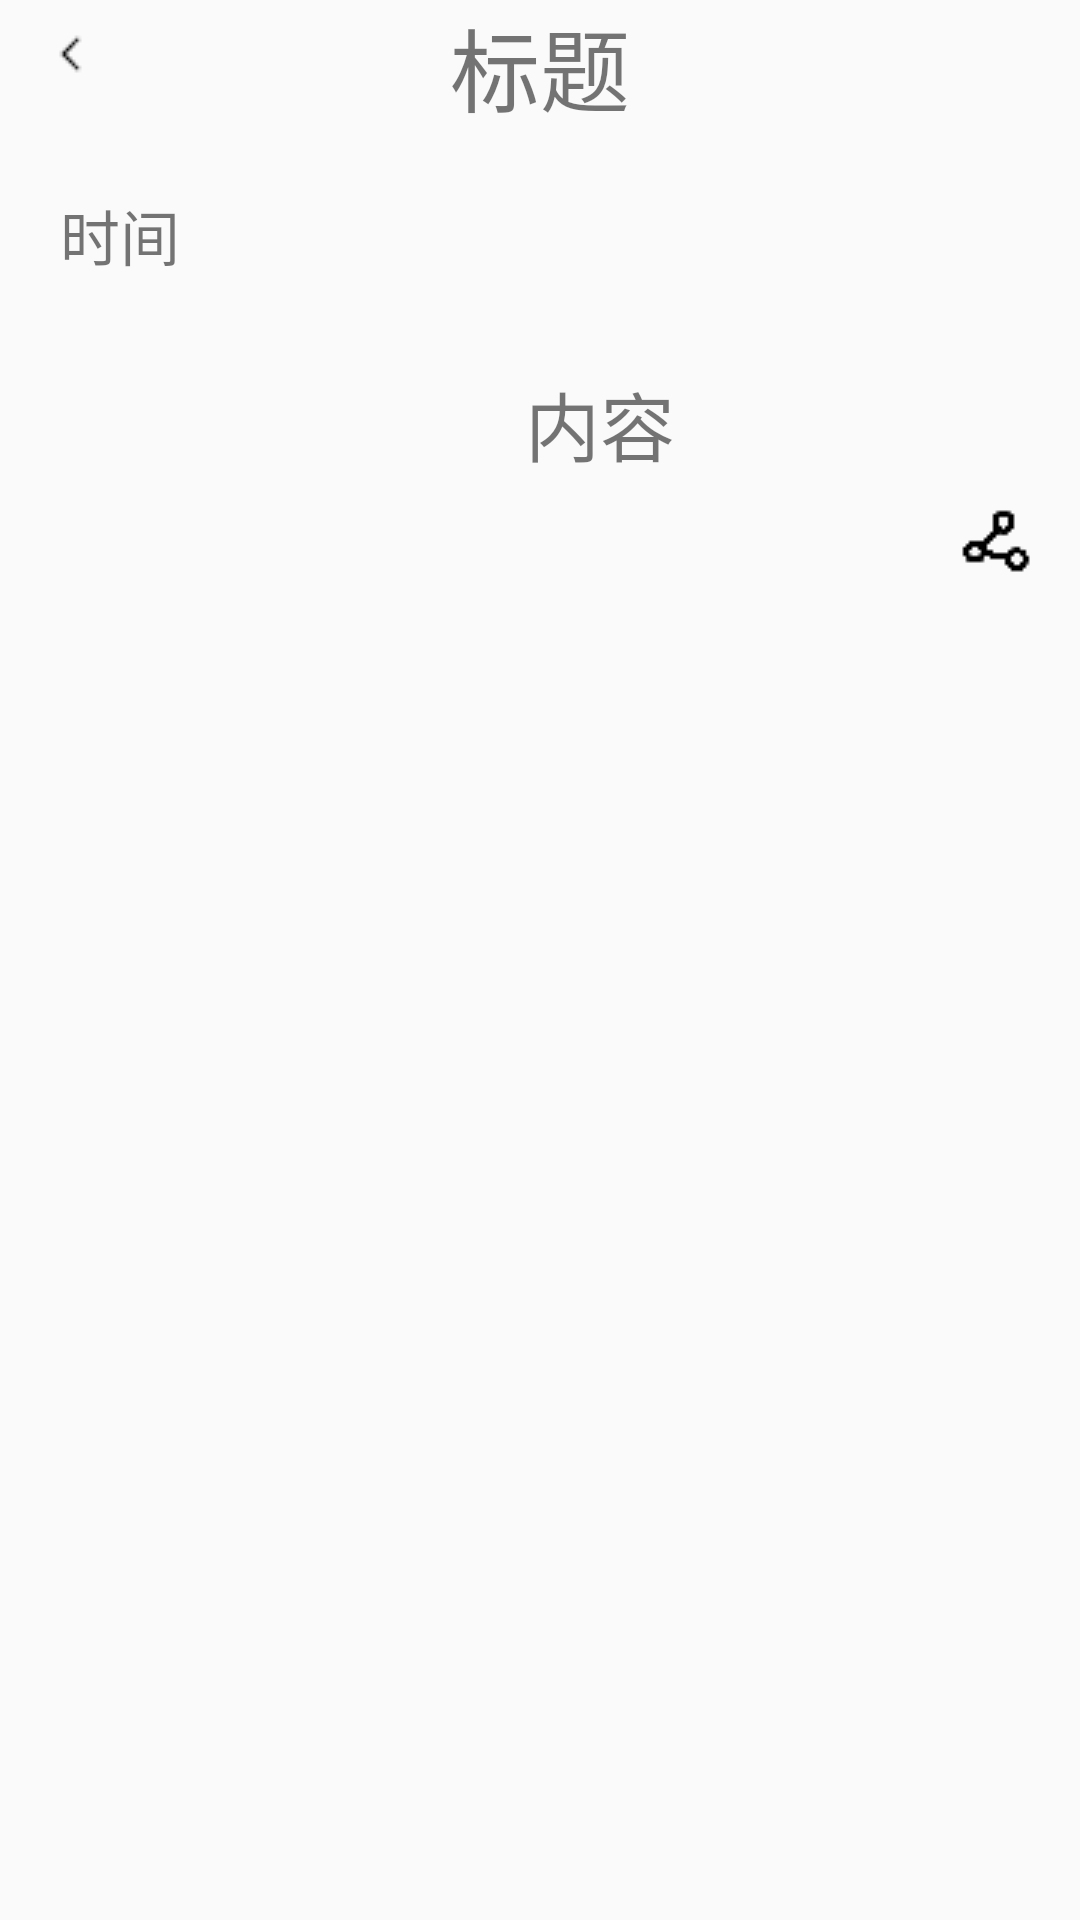

The Android layout XML behind this screen, and the referenced resources:
<!-- AndroidManifest.xml: application theme AppTheme -->
<!-- res/layout/detail.xml -->
<?xml version="1.0" encoding="utf-8"?>
<ScrollView xmlns:android="http://schemas.android.com/apk/res/android"
    android:layout_width="match_parent"
    android:layout_height="match_parent"
    android:id="@+id/scroll" 
    android:scrollbars="none">
    
    <LinearLayout 
        android:id="@+id/outline"
        android:layout_width="match_parent"
        android:layout_height="wrap_content"
        android:orientation="vertical">

        <RelativeLayout
            android:layout_width="match_parent"
            android:layout_height="wrap_content"
            android:orientation="horizontal">

            <ImageView
                android:layout_width="wrap_content"
                android:layout_height="wrap_content"
                android:id="@+id/detail_back"
                android:layout_marginTop="10dp"
                android:layout_marginLeft="16dp"
                android:background="@drawable/back"/>

            <TextView
                android:id="@+id/title"
                android:layout_width="wrap_content"
                android:layout_height="wrap_content"
                android:text="标题"
                android:textSize="30sp"
                android:layout_centerInParent="true"
                android:layout_marginLeft="10dp"/>
        </RelativeLayout>




        <ImageView
            android:id="@+id/voice"
            android:layout_width="wrap_content"
            android:layout_height="wrap_content"
            android:background="@drawable/voice1"
            android:layout_marginRight="20dp"
            android:visibility="gone"
            android:layout_gravity="center|right" />

          <TextView
            android:id="@+id/time"
            android:layout_width="wrap_content"
            android:layout_height="wrap_content"
            android:text="时间"
            android:textSize="20sp"
            android:layout_gravity="center|left"
            android:layout_marginLeft="20dp"
            android:layout_marginTop="20dp"/>



<ImageView 
    android:id="@+id/picture"
    android:layout_width="wrap_content"
    android:layout_height="wrap_content"
  
    android:layout_marginTop="20dp"
    android:layout_gravity="center"/>





<TextView 
    android:id="@+id/content"
    android:layout_width="wrap_content"
    android:layout_height="wrap_content"
    android:text="内容"
    android:layout_gravity="center"
    android:textSize="25sp"
    android:layout_marginLeft="20dp"
    android:layout_marginTop="10dp"/>

    <RelativeLayout
            android:layout_width="match_parent"
            android:layout_height="wrap_content"
            android:layout_marginBottom="20dp">

            <ImageView
                android:layout_width="wrap_content"
                android:layout_height="wrap_content"
                android:id="@+id/mycollect"
                android:src="@drawable/like_selector"
                android:layout_marginLeft="16dp"
                android:layout_marginTop="16dp"
                android:layout_alignParentLeft="true"
                 android:layout_centerVertical="true"
                android:layout_alignParentBottom="true"/>

            <ImageView
                android:layout_width="wrap_content"
                android:layout_height="wrap_content"
                android:id="@+id/myshare"
                android:layout_alignParentBottom="true"
                android:layout_alignParentRight="true"
                android:layout_marginRight="16dp"
                android:background="@drawable/share"
                android:layout_marginTop="16dp"
                android:layout_centerVertical="true"/>

        </RelativeLayout>


    </LinearLayout>


</ScrollView>
<!-- resources referenced by this layout -->
<resources>
  <!-- drawable back: png bitmap (drawable, 181 bytes) -->
  <!-- drawable share: png bitmap (drawable, 276 bytes) -->
  <!-- drawable voice1: jpg bitmap (drawable-mdpi, 1008 bytes) -->
  <style name="AppTheme" parent="Theme.AppCompat.Light.NoActionBar">
  
         
  
          <item name="windowActionBar">false</item>
          <item name="windowNoTitle">true</item>
      </style>
</resources>
